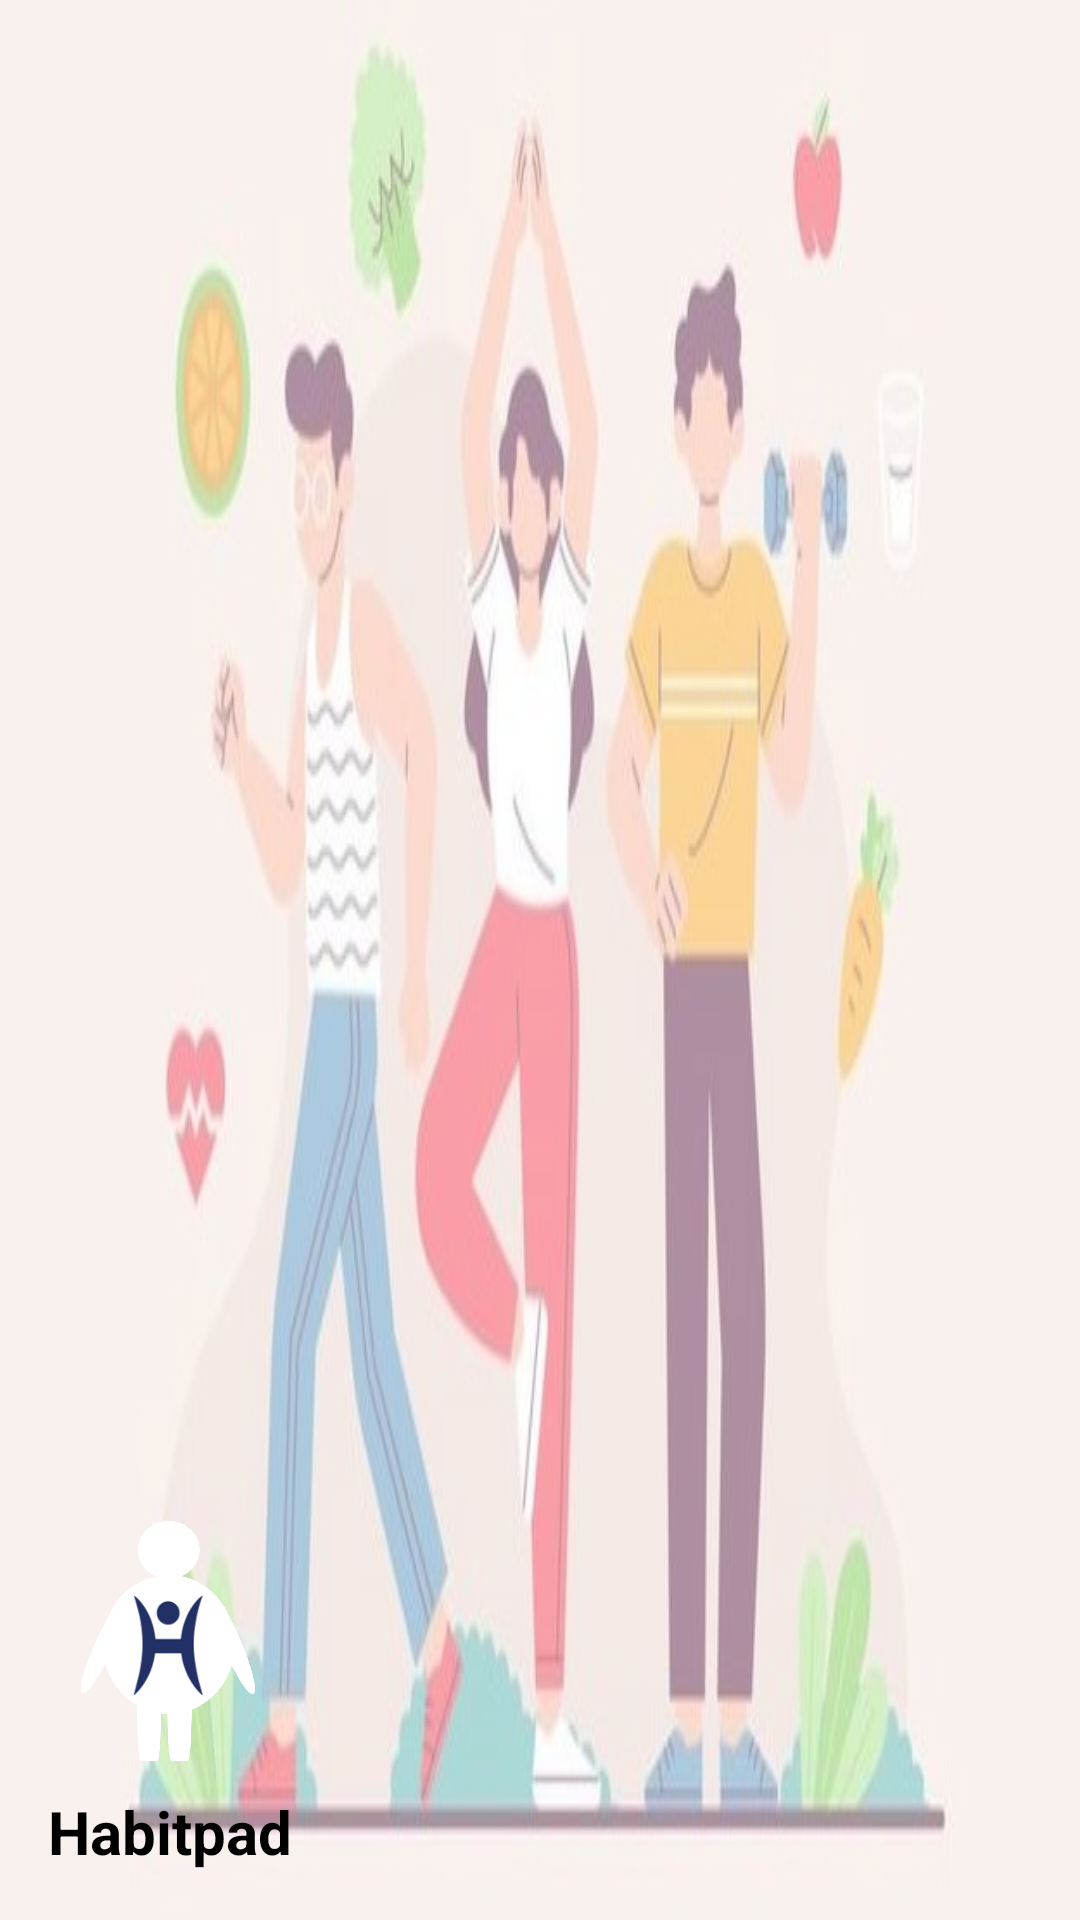

Write the Android layout XML for this screen, with the resource values it uses.
<!-- AndroidManifest.xml: application theme Theme.HabitpadAdmin -->
<!-- res/layout/nav_header_main.xml -->
<?xml version="1.0" encoding="utf-8"?>
<LinearLayout xmlns:android="http://schemas.android.com/apk/res/android"
    xmlns:app="http://schemas.android.com/apk/res-auto"
    android:layout_width="match_parent"
    android:layout_height="180dp"
    android:background="@drawable/picture_nav"
    android:gravity="bottom"
    android:orientation="vertical"
    android:paddingLeft="16dp"
    android:paddingTop="16dp"
    android:paddingRight="16dp"
    android:paddingBottom="16dp"
    android:theme="@style/ThemeOverlay.AppCompat.Dark">

    <ImageView
        android:id="@+id/imageView"
        android:layout_width="80dp"
        android:layout_height="80dp"
        app:srcCompat="@drawable/habitpad2" />

    <TextView
        android:layout_width="match_parent"
        android:layout_height="wrap_content"
        android:paddingTop="10dp"
        android:text="Habitpad"
        android:textSize="20dp"
        android:textStyle="bold"
        android:textColor="@color/black" />


</LinearLayout>
<!-- resources referenced by this layout -->
<resources>
  <color name="black">#FF000000</color>
  <!-- drawable habitpad2: png bitmap (drawable, 73240 bytes) -->
  <!-- drawable picture_nav: jpg bitmap (drawable, 24137 bytes) -->
  <style name="Theme.HabitpadAdmin" parent="Theme.MaterialComponents.DayNight.DarkActionBar">
          
          <item name="colorPrimary">@color/purple_500</item>
          <item name="colorPrimaryVariant">@color/purple_700</item>
          <item name="colorOnPrimary">@color/white</item>
          
          <item name="colorSecondary">@color/teal_200</item>
          <item name="colorSecondaryVariant">@color/teal_700</item>
          <item name="colorOnSecondary">@color/black</item>
          
          <item name="android:statusBarColor" tools:targetApi="l">?attr/colorPrimaryVariant</item>
          
      </style>
  <color name="purple_500">#FF6200EE</color>
  <color name="purple_700">#FF3700B3</color>
  <color name="white">#FFFFFFFF</color>
  <color name="teal_200">#FF03DAC5</color>
  <color name="teal_700">#FF018786</color>
</resources>
